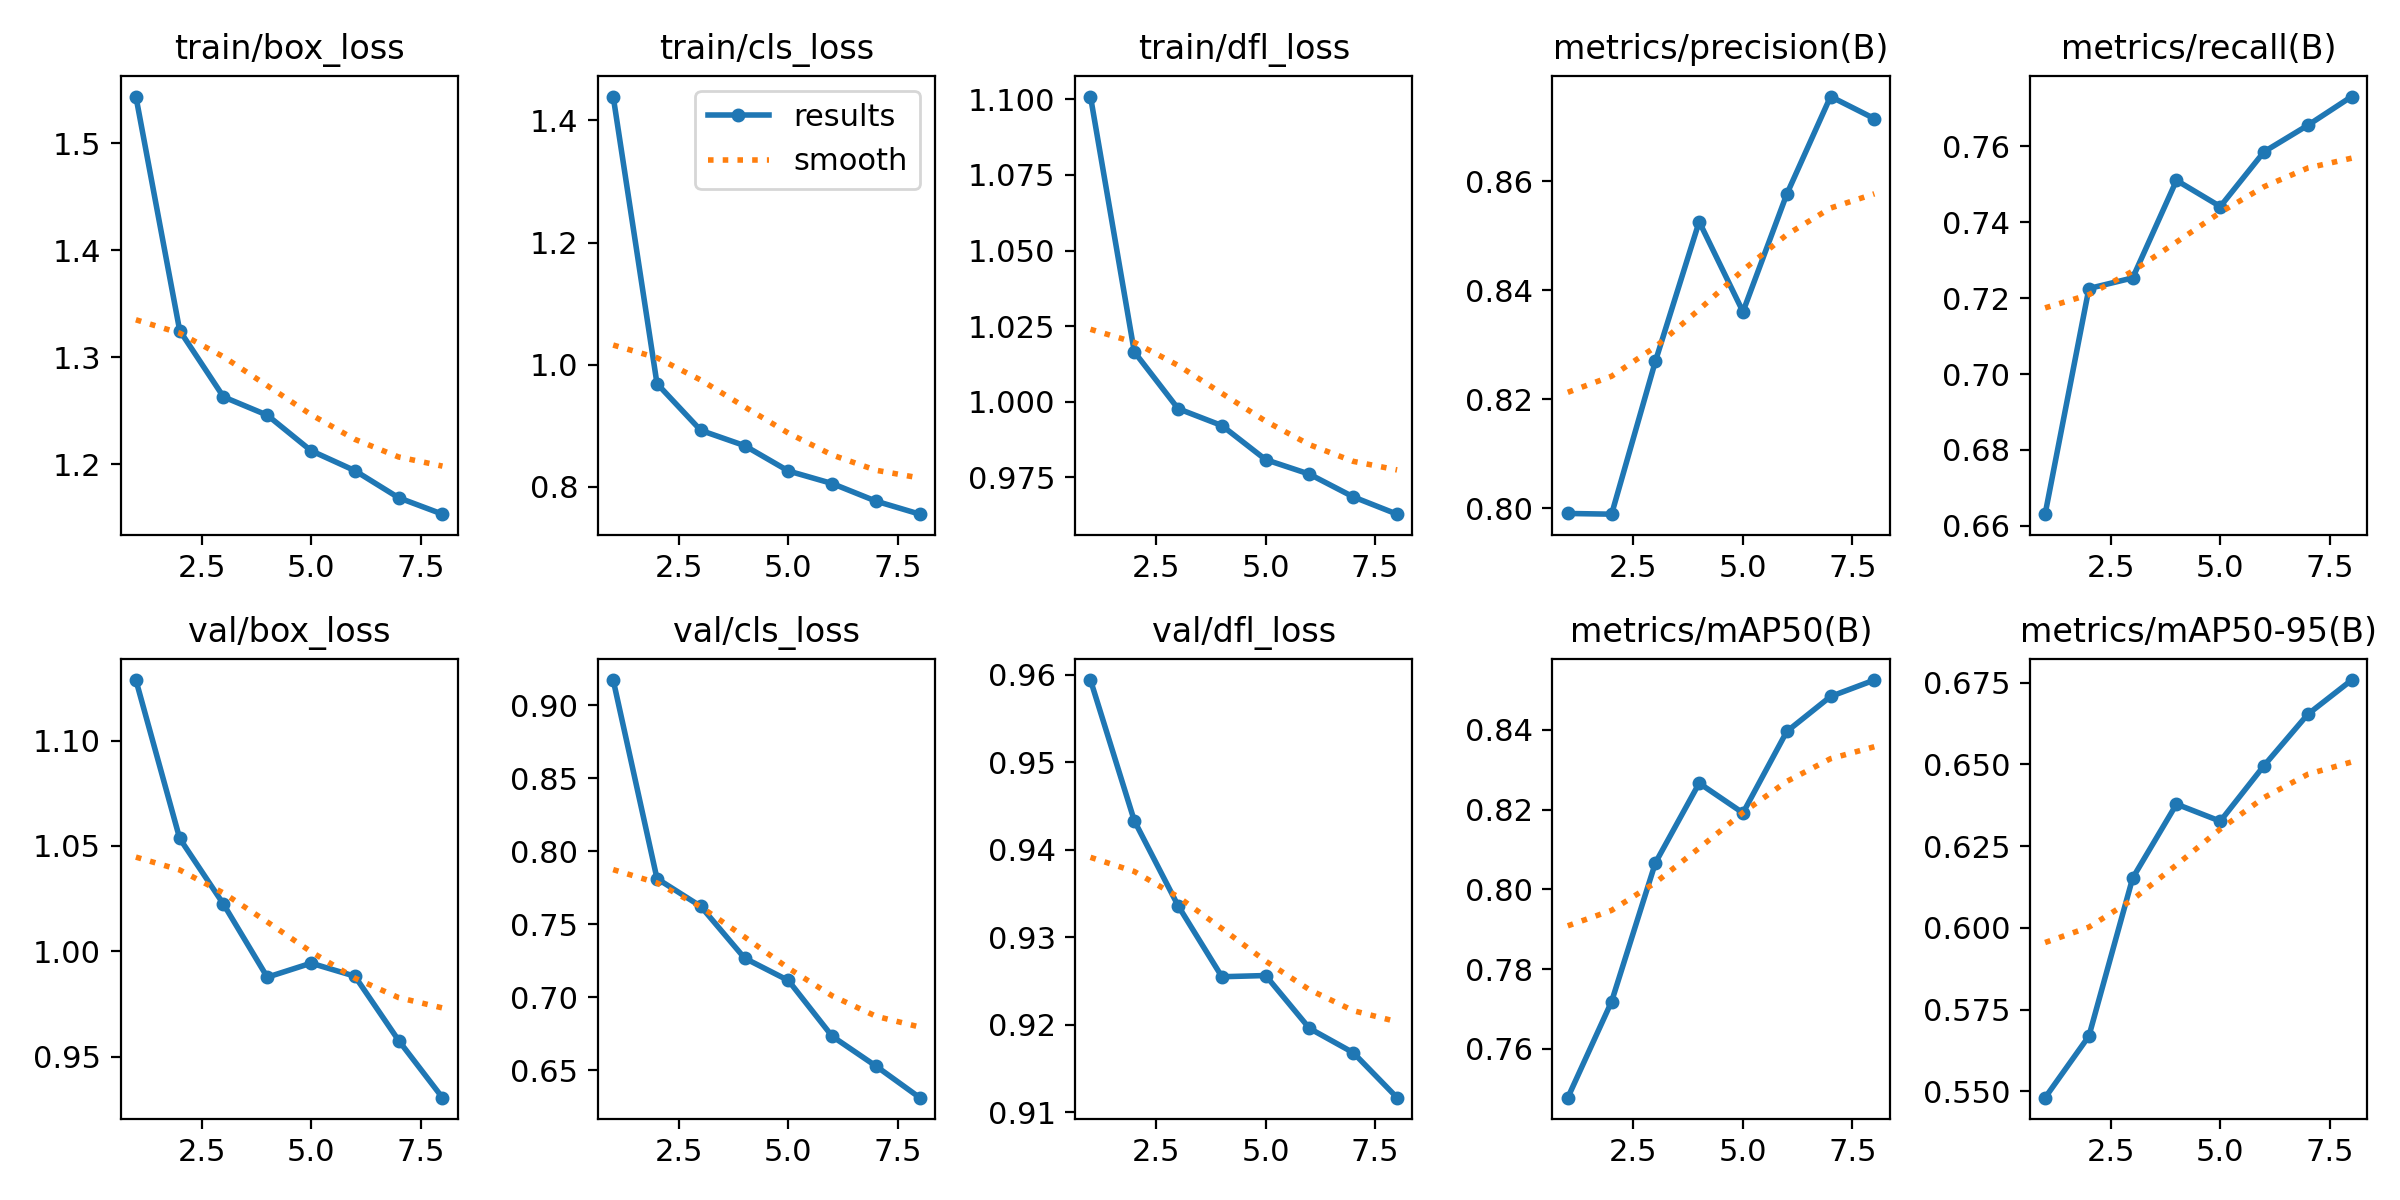

Values plotted in this chart, from the file beside it:
epoch, time, train/box_loss, train/cls_loss, train/dfl_loss, metrics/precision(B), metrics/recall(B), metrics/mAP50(B), metrics/mAP50-95(B), val/box_loss, val/cls_loss, val/dfl_loss, lr/pg0, lr/pg1, lr/pg2
1, 142.2, 1.544, 1.439, 1.101, 0.7991, 0.6631, 0.7478, 0.5481, 1.129, 0.9174, 0.9594, 0.0005544, 0.0005544, 0.0005544
2, 284, 1.325, 0.9687, 1.016, 0.7989, 0.7225, 0.7719, 0.5669, 1.054, 0.7813, 0.9433, 0.0009727, 0.0009727, 0.0009727
3, 415.7, 1.263, 0.8921, 0.9977, 0.827, 0.7253, 0.8066, 0.6153, 1.022, 0.7623, 0.9336, 0.001254, 0.001254, 0.001254
4, 547.4, 1.246, 0.8671, 0.9921, 0.8526, 0.751, 0.8266, 0.6379, 0.9877, 0.7268, 0.9255, 0.001048, 0.001048, 0.001048
5, 679.1, 1.213, 0.8256, 0.9808, 0.8361, 0.7441, 0.8192, 0.6326, 0.9943, 0.7115, 0.9256, 0.0008418, 0.0008418, 0.0008418
6, 811.3, 1.194, 0.805, 0.976, 0.8576, 0.7586, 0.8396, 0.6496, 0.9881, 0.6733, 0.9196, 0.0006355, 0.0006355, 0.0006355
7, 942.3, 1.169, 0.7762, 0.9685, 0.8755, 0.7656, 0.8484, 0.6654, 0.9576, 0.6528, 0.9168, 0.0004293, 0.0004293, 0.0004293
8, 1102, 1.153, 0.7548, 0.9628, 0.8715, 0.7731, 0.8525, 0.6758, 0.9305, 0.6312, 0.9116, 0.000223, 0.000223, 0.000223
